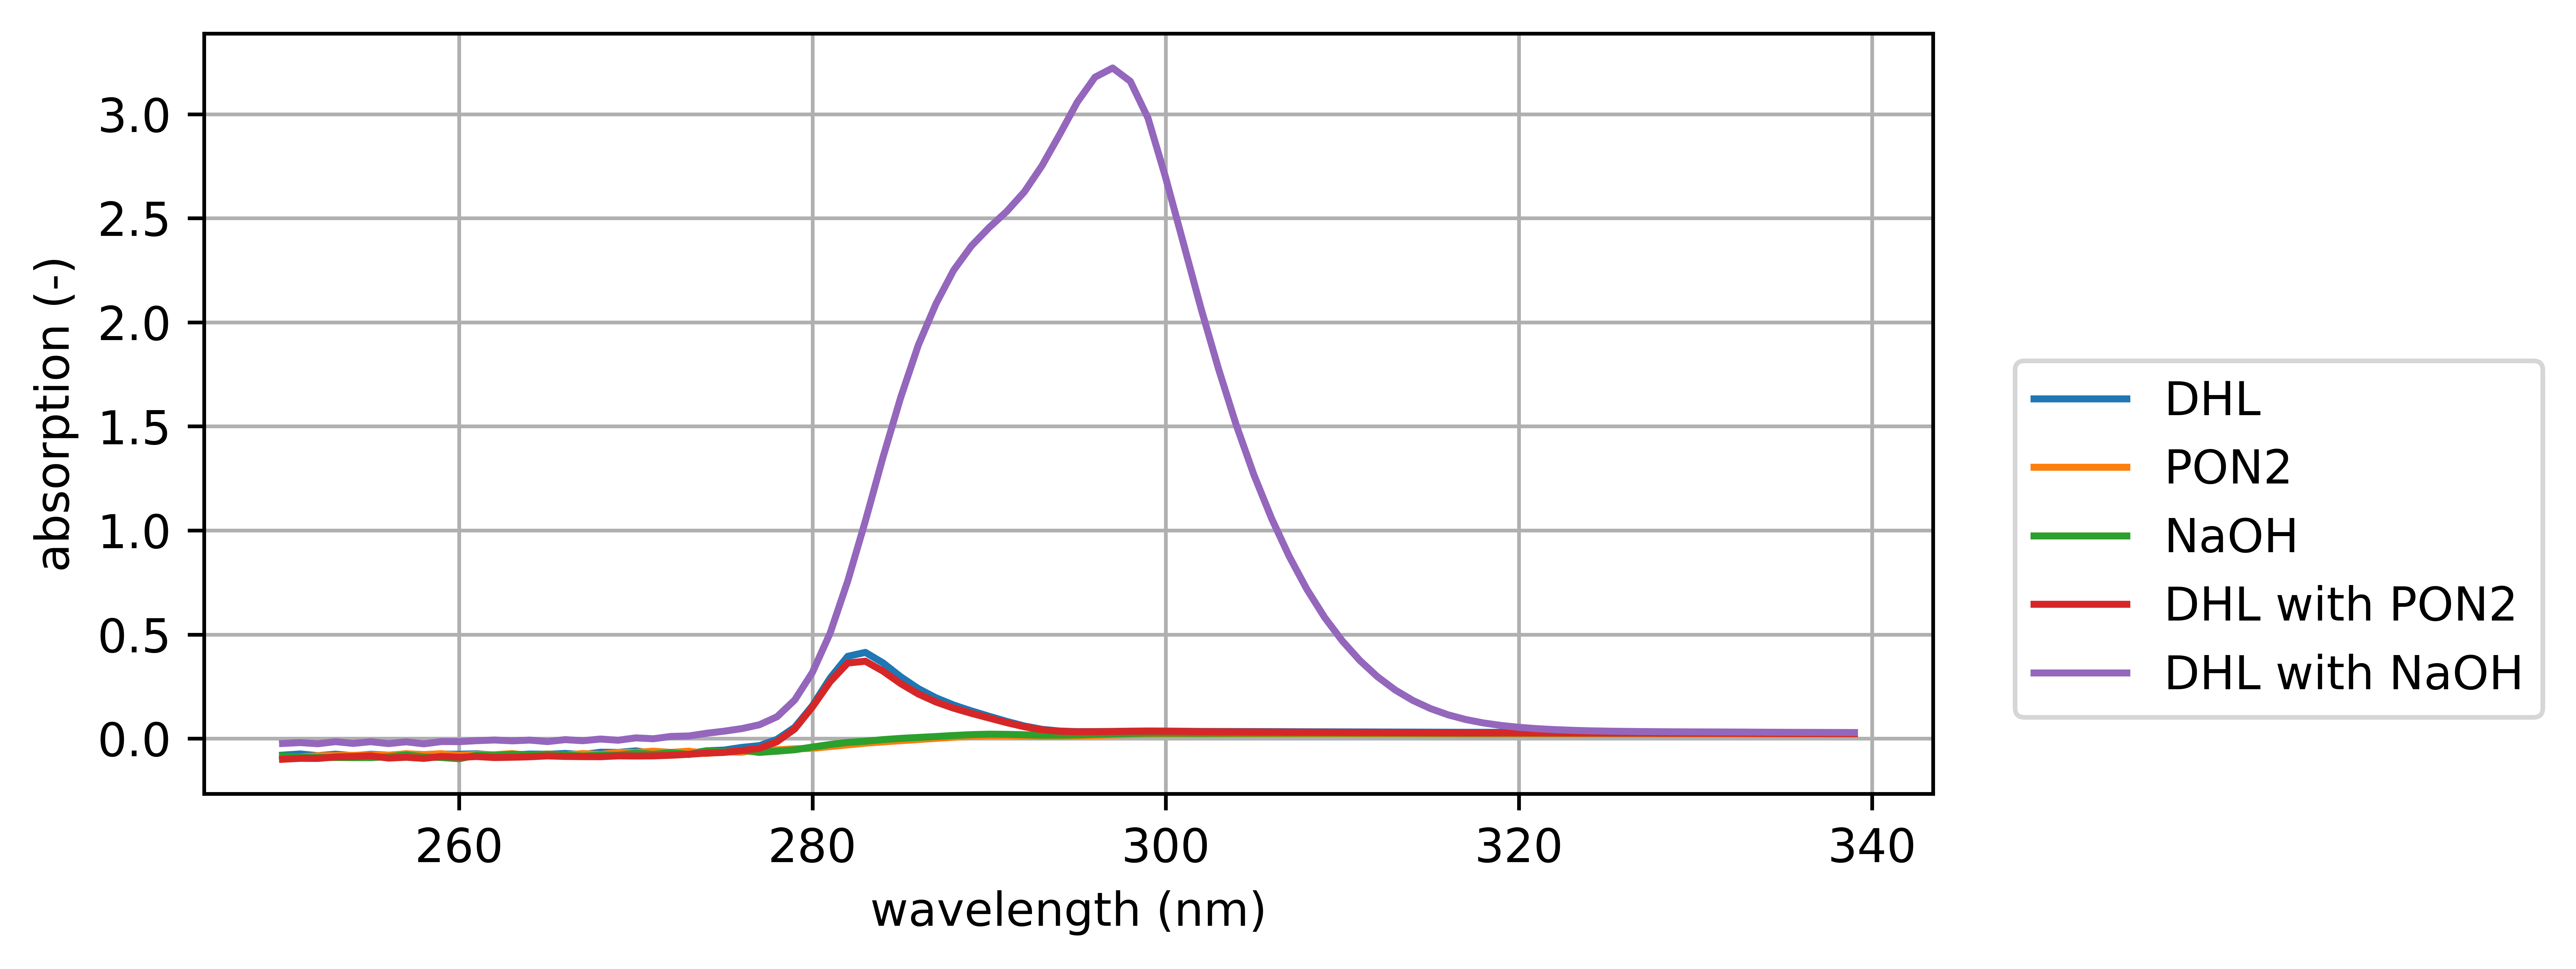

Values plotted in this chart, from the file beside it:
Wavelength nm., Blank_1 - RawData, Blank_2 - RawData, DHL_1 - RawData, DHL_2 - RawData, DHL_3 - RawData, PON2_1 - RawData, PON2_2 - RawData, PON2_3 - RawData, DtP_1 - RawData, DtP_2 - RawData, DHL_PON2_1 - RawData, NaOH_1 - RawData, DHL_NaOH_1 - RawData, DHL_NaOH_2 - RawData, DHL_NaOH_3 - RawData
250, -0.08734, -0.07662, -0.08745, -0.08501, -0.06696, -0.09239, -0.08408, -0.08574, -0.1111, -0.09737, -0.09073, -0.08282, -0.02398, -0.01786, -0.02963
251, -0.08427, -0.08861, -0.08051, -0.07666, -0.06539, -0.0934, -0.08441, -0.0876, -0.09482, -0.08891, -0.102, -0.08946, -0.01837, -0.0209, -0.01934
252, -0.08323, -0.07455, -0.08501, -0.08242, -0.07978, -0.08299, -0.08112, -0.08435, -0.1052, -0.09598, -0.08624, -0.0911, -0.0201, -0.02217, -0.03305
253, -0.07779, -0.07753, -0.07085, -0.08055, -0.07417, -0.08144, -0.08547, -0.07864, -0.09342, -0.08825, -0.08387, -0.09109, -0.0108, -0.02012, -0.01436
254, -0.07535, -0.06753, -0.07997, -0.08789, -0.08019, -0.08287, -0.08739, -0.07295, -0.1031, -0.08796, -0.06815, -0.09175, -0.02188, -0.0169, -0.03162
255, -0.07815, -0.07027, -0.07045, -0.08186, -0.07439, -0.08362, -0.08715, -0.06416, -0.09014, -0.07973, -0.08017, -0.09138, -0.01763, -0.0111, -0.01689
256, -0.08143, -0.06401, -0.07968, -0.07754, -0.08306, -0.08457, -0.08754, -0.07027, -0.1041, -0.09288, -0.08518, -0.08806, -0.02511, -0.01285, -0.0355
257, -0.08059, -0.07851, -0.06521, -0.07677, -0.08088, -0.07325, -0.07889, -0.06714, -0.08775, -0.08524, -0.09703, -0.07833, -0.01215, -0.01236, -0.02279
258, -0.08064, -0.07253, -0.0764, -0.08456, -0.0861, -0.07501, -0.08055, -0.07594, -0.09444, -0.09589, -0.0964, -0.08857, -0.02288, -0.01964, -0.03427
259, -0.07234, -0.0783, -0.0681, -0.07697, -0.07885, -0.07383, -0.07725, -0.06792, -0.07666, -0.08307, -0.09835, -0.09131, -0.01391, -0.01681, -0.01296
260, -0.06795, -0.06586, -0.07756, -0.07353, -0.0754, -0.08297, -0.09017, -0.07084, -0.09448, -0.08161, -0.09418, -0.09732, -0.0249, -0.01533, -0.00501
261, -0.06312, -0.07033, -0.07484, -0.06254, -0.08212, -0.07684, -0.08936, -0.06136, -0.0843, -0.07986, -0.09582, -0.07993, -0.0144, -0.01416, -0.00266
262, -0.06756, -0.06328, -0.08185, -0.07731, -0.07953, -0.07376, -0.0893, -0.06995, -0.1028, -0.08198, -0.08979, -0.08153, -0.01452, -0.00511, -0.00172
263, -0.07113, -0.07421, -0.07848, -0.07471, -0.08593, -0.06124, -0.08467, -0.07153, -0.0893, -0.09513, -0.08556, -0.07548, -0.01163, -0.00826, -0.01368
264, -0.06625, -0.06477, -0.07196, -0.08431, -0.06741, -0.06995, -0.08946, -0.08468, -0.09967, -0.08963, -0.07407, -0.07829, -0.02036, 0.00038, -0.00272
265, -0.07524, -0.07464, -0.07741, -0.07769, -0.07165, -0.06299, -0.08619, -0.07349, -0.08053, -0.101, -0.06927, -0.07532, -0.0189, -0.01082, -0.01476
266, -0.07654, -0.05872, -0.07284, -0.07919, -0.06303, -0.06978, -0.08505, -0.08399, -0.09772, -0.09224, -0.06859, -0.07881, -0.01178, -0.00179, -0.00269
267, -0.08782, -0.07805, -0.07297, -0.08103, -0.07709, -0.06464, -0.08394, -0.06787, -0.08637, -0.1027, -0.07235, -0.08445, -0.00799, -0.01534, -0.00818
268, -0.07735, -0.07415, -0.05655, -0.07742, -0.06336, -0.07229, -0.08686, -0.07218, -0.09807, -0.08734, -0.0769, -0.07996, -0.00189, -0.01025, 0.00459
269, -0.08137, -0.08325, -0.05644, -0.07573, -0.0679, -0.0727, -0.07741, -0.05, -0.07693, -0.09633, -0.077, -0.07987, -0.00892, -0.01974, 0.00394
270, -0.0639, -0.06341, -0.05907, -0.06769, -0.05109, -0.07318, -0.07189, -0.05544, -0.08499, -0.08215, -0.08513, -0.07001, 0.00621, -0.00837, 0.01129
271, -0.07563, -0.06882, -0.06977, -0.07693, -0.06572, -0.07063, -0.06436, -0.04698, -0.07998, -0.09256, -0.07797, -0.07585, -0.00321, -0.00532, 0.00512
272, -0.06686, -0.0542, -0.06634, -0.07713, -0.06636, -0.07703, -0.06916, -0.05447, -0.08389, -0.07511, -0.08257, -0.06779, 0.01039, 0.00635, 0.01365
273, -0.07886, -0.05827, -0.06968, -0.07781, -0.06901, -0.06849, -0.0593, -0.05445, -0.07957, -0.07534, -0.07227, -0.0769, 0.00335, 0.02022, 0.01324
274, -0.06193, -0.04843, -0.05725, -0.06003, -0.05964, -0.07757, -0.06782, -0.06976, -0.07305, -0.06549, -0.07145, -0.05875, 0.02062, 0.02394, 0.0308
275, -0.0594, -0.0555, -0.05972, -0.05683, -0.04981, -0.06742, -0.05979, -0.06457, -0.06331, -0.07082, -0.06679, -0.06487, 0.03385, 0.04156, 0.0302
276, -0.0548, -0.05826, -0.04552, -0.04094, -0.0416, -0.0746, -0.06015, -0.06232, -0.05443, -0.06357, -0.05509, -0.05661, 0.05393, 0.04435, 0.04443
277, -0.05258, -0.04822, -0.03212, -0.039, -0.03142, -0.05933, -0.05269, -0.04532, -0.0408, -0.053, -0.04802, -0.06672, 0.07022, 0.06687, 0.06124
278, -0.04461, -0.04414, 0.00176, -0.00677, -0.0062, -0.05608, -0.05818, -0.04794, -0.01735, -0.01984, -0.00738, -0.06083, 0.1076, 0.106, 0.1006
279, -0.03741, -0.03289, 0.06356, 0.04793, 0.05049, -0.0516, -0.05828, -0.03918, 0.04575, 0.04038, 0.05176, -0.05403, 0.1815, 0.1885, 0.1856
280, -0.03665, -0.03097, 0.1605, 0.1563, 0.1559, -0.04895, -0.05204, -0.03993, 0.1456, 0.1501, 0.1593, -0.04103, 0.3111, 0.33, 0.3112
281, -0.03403, -0.01865, 0.2843, 0.2907, 0.2947, -0.04262, -0.04102, -0.03264, 0.2747, 0.2706, 0.2731, -0.02877, 0.492, 0.5105, 0.514
282, -0.02573, -0.01139, 0.3869, 0.3962, 0.4014, -0.03162, -0.03136, -0.02906, 0.3733, 0.3641, 0.3505, -0.01868, 0.7399, 0.7716, 0.7578
283, -0.01768, -0.00327, 0.4076, 0.417, 0.417, -0.02352, -0.02259, -0.02142, 0.3898, 0.371, 0.3538, -0.01299, 1.037, 1.057, 1.042
284, -0.01226, 0.00126, 0.3578, 0.3656, 0.3664, -0.01679, -0.01673, -0.01518, 0.3423, 0.3233, 0.3052, -0.00534, 1.342, 1.366, 1.35
285, -0.00631, 0.00563, 0.292, 0.2994, 0.2987, -0.0109, -0.0111, -0.00924, 0.2808, 0.2617, 0.249, 0.00058, 1.634, 1.637, 1.646
286, -0.00089, 0.01017, 0.236, 0.2417, 0.2412, -0.00512, -0.00565, -0.0042, 0.2279, 0.2121, 0.2014, 0.00517, 1.884, 1.889, 1.9
287, 0.00525, 0.01383, 0.193, 0.1972, 0.1962, 0.00057, 0.00034, 0.0015, 0.1872, 0.1742, 0.1649, 0.00959, 2.076, 2.103, 2.089
288, 0.01044, 0.01786, 0.1594, 0.1621, 0.1611, 0.00568, 0.00558, 0.00669, 0.1555, 0.1447, 0.1368, 0.01456, 2.231, 2.271, 2.249
289, 0.01488, 0.02122, 0.1319, 0.1341, 0.1323, 0.01027, 0.0103, 0.01125, 0.1298, 0.1201, 0.1134, 0.0186, 2.349, 2.384, 2.367
290, 0.01736, 0.02353, 0.1068, 0.1082, 0.1062, 0.01305, 0.01323, 0.01392, 0.1061, 0.09777, 0.09191, 0.02088, 2.444, 2.459, 2.461
291, 0.01744, 0.02346, 0.08251, 0.08319, 0.081, 0.0131, 0.01364, 0.01388, 0.0825, 0.07556, 0.07087, 0.02011, 2.519, 2.538, 2.539
292, 0.01533, 0.02162, 0.06123, 0.06095, 0.05861, 0.01157, 0.01182, 0.01223, 0.06133, 0.056, 0.0522, 0.01811, 2.611, 2.638, 2.631
293, 0.01311, 0.01934, 0.04568, 0.04471, 0.04217, 0.00968, 0.00982, 0.01049, 0.04539, 0.04184, 0.03848, 0.01613, 2.724, 2.783, 2.751
294, 0.01285, 0.01889, 0.03789, 0.03654, 0.03357, 0.01026, 0.00997, 0.01062, 0.03744, 0.03503, 0.03192, 0.01634, 2.872, 2.933, 2.902
295, 0.0143, 0.01958, 0.03519, 0.03388, 0.03034, 0.01216, 0.01167, 0.0123, 0.03464, 0.03285, 0.02975, 0.01765, 3.019, 3.086, 3.069
296, 0.01657, 0.0213, 0.0355, 0.03417, 0.03043, 0.01501, 0.01417, 0.01494, 0.03488, 0.03315, 0.03019, 0.02002, 3.109, 3.216, 3.207
297, 0.01857, 0.02276, 0.03635, 0.03498, 0.03098, 0.01712, 0.01633, 0.01722, 0.0355, 0.03392, 0.031, 0.02203, 3.1, 3.297, 3.269
298, 0.02062, 0.02455, 0.03765, 0.03626, 0.03214, 0.0194, 0.01868, 0.01947, 0.03663, 0.03509, 0.03227, 0.02417, 2.969, 3.288, 3.216
299, 0.02209, 0.02571, 0.0384, 0.03708, 0.03273, 0.02104, 0.02028, 0.02109, 0.0372, 0.03564, 0.03303, 0.02562, 2.749, 3.15, 3.045
300, 0.02238, 0.02577, 0.03813, 0.0368, 0.0324, 0.02159, 0.02081, 0.02173, 0.03665, 0.03526, 0.03273, 0.02583, 2.462, 2.865, 2.76
301, 0.02211, 0.02546, 0.03728, 0.03603, 0.03159, 0.02153, 0.02075, 0.02178, 0.03565, 0.03423, 0.03201, 0.02562, 2.164, 2.542, 2.439
302, 0.02172, 0.02509, 0.03631, 0.0351, 0.03072, 0.0214, 0.02054, 0.02153, 0.03442, 0.03316, 0.03101, 0.02522, 1.874, 2.211, 2.117
303, 0.02206, 0.02539, 0.0361, 0.03494, 0.03056, 0.02185, 0.02098, 0.02186, 0.03402, 0.03274, 0.03078, 0.02566, 1.606, 1.9, 1.817
304, 0.02231, 0.02561, 0.03594, 0.03471, 0.03033, 0.02217, 0.02125, 0.02214, 0.03346, 0.03232, 0.0303, 0.02589, 1.361, 1.614, 1.541
305, 0.02252, 0.02576, 0.03569, 0.03451, 0.03005, 0.02235, 0.02149, 0.02236, 0.03298, 0.03183, 0.03002, 0.02608, 1.144, 1.358, 1.296
306, 0.02255, 0.02583, 0.03538, 0.03421, 0.02974, 0.02248, 0.02164, 0.02246, 0.03249, 0.03134, 0.02961, 0.02621, 0.9544, 1.135, 1.082
307, 0.02264, 0.02583, 0.035, 0.03389, 0.02943, 0.02253, 0.02176, 0.02246, 0.03204, 0.03094, 0.02924, 0.0263, 0.7892, 0.9397, 0.8944
308, 0.02265, 0.02579, 0.03467, 0.03354, 0.02913, 0.02254, 0.02176, 0.02239, 0.03159, 0.0306, 0.02883, 0.02639, 0.6459, 0.7712, 0.7327
309, 0.02265, 0.02576, 0.03441, 0.03325, 0.02884, 0.02251, 0.02185, 0.02242, 0.03125, 0.0302, 0.02837, 0.02637, 0.5238, 0.6274, 0.5949
... 30 more rows
